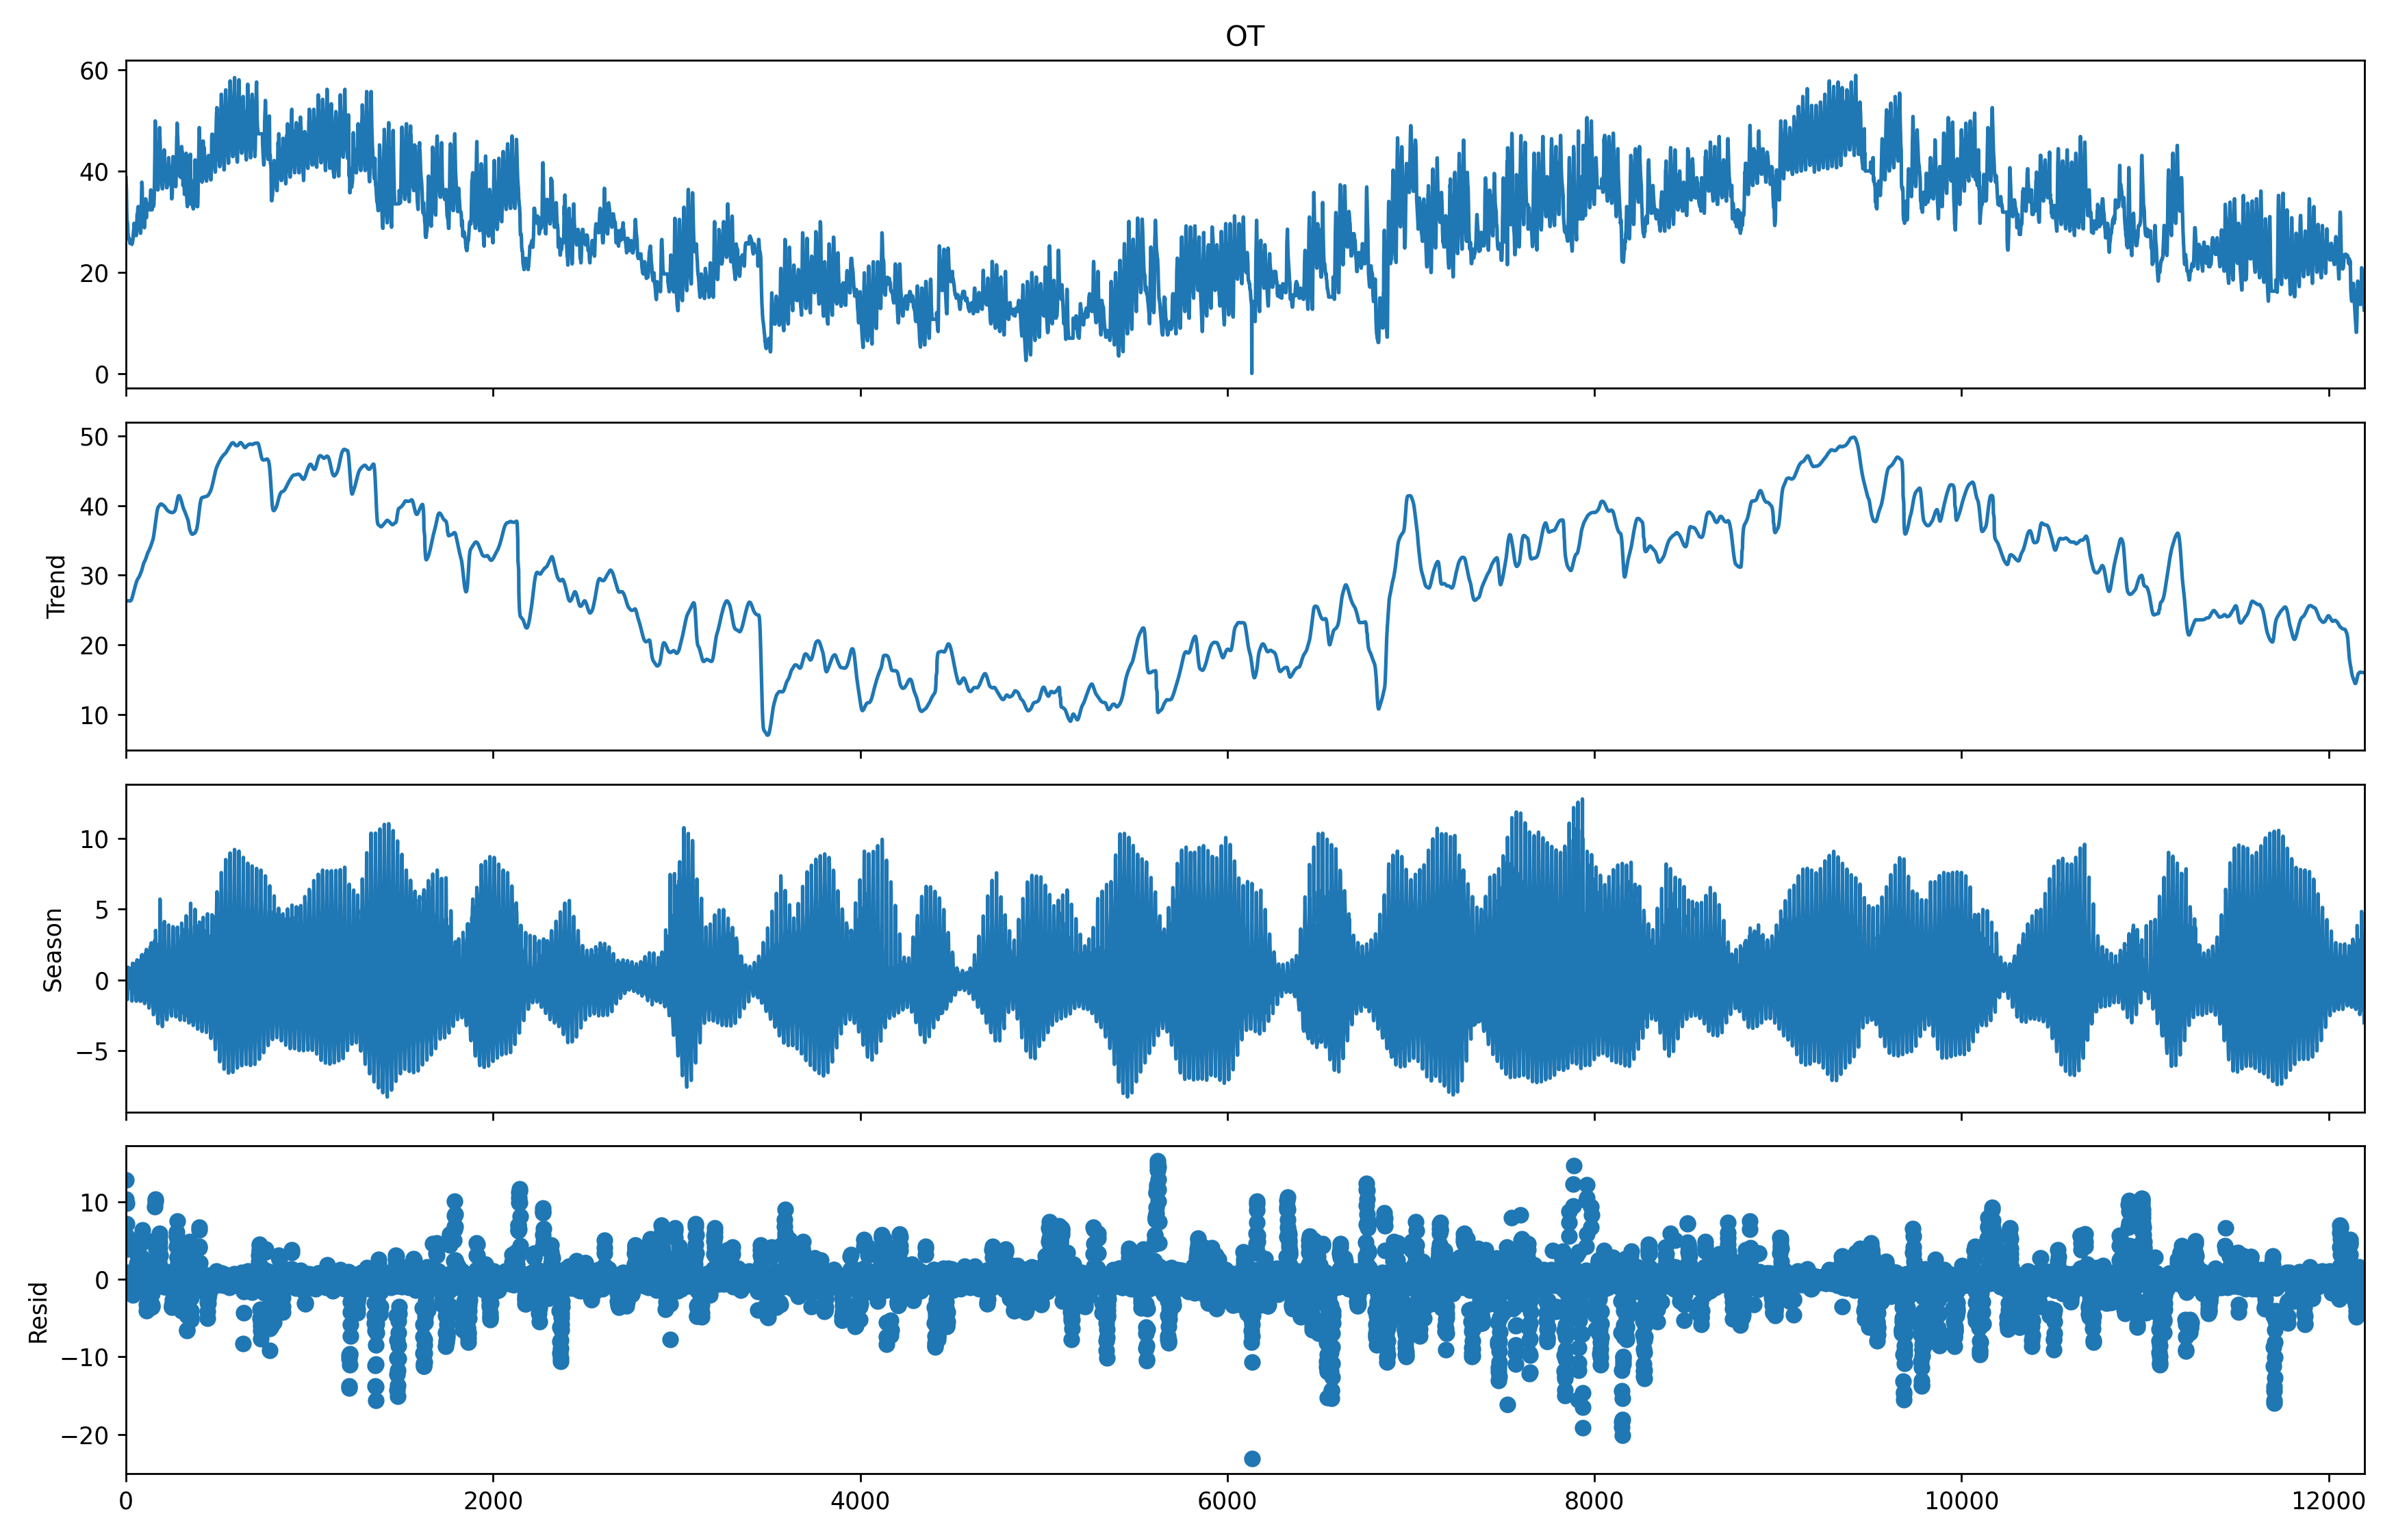

The table this chart was drawn from, first rows:
observed, trend, seasonal, resid
38.66, 26.33, -0.458, 12.79
37.12, 26.32, 0.5008, 10.3
36.47, 26.32, 0.3418, 9.8
33.61, 26.32, 0.1199, 7.167
31.85, 26.32, -0.04781, 5.577
30.53, 26.32, 0.1632, 4.049
30.09, 26.32, -0.1299, 3.904
29.87, 26.32, -0.6025, 4.157
29.65, 26.32, -1.382, 4.717
29.21, 26.32, -1.052, 3.949
27.46, 26.32, 0.2725, 0.8673
27.46, 26.32, 0.4126, 0.7274
27.24, 26.32, 0.8915, 0.02914
26.58, 26.32, 0.00396, 0.257
26.8, 26.32, 0.2463, 0.2344
26.8, 26.32, 0.3038, 0.1766
26.8, 26.32, 0.5188, -0.03886
26.58, 26.32, 0.4552, -0.195
26.58, 26.32, 0.5516, -0.2913
26.14, 26.32, 0.3974, -0.5766
26.14, 26.32, 0.8241, -1.002
25.7, 26.31, 0.2181, -0.8326
25.92, 26.31, -0.2482, -0.1432
25.92, 26.3, -0.5781, 0.1917
25.92, 26.32, -0.5009, 0.1029
26.36, 26.33, 0.1085, -0.08448
26.14, 26.36, -0.0204, -0.1995
25.7, 26.39, -0.3042, -0.3857
25.7, 26.43, -0.4878, -0.2408
25.92, 26.47, -0.4052, -0.1507
25.92, 26.53, -0.6514, 0.0399
25.92, 26.59, -0.9181, 0.242
25.48, 26.67, -1.492, 0.3033
25.7, 26.75, -1.041, -0.01002
25.92, 26.84, 0.2255, -1.145
25.92, 26.93, 0.7376, -1.751
26.14, 27.03, 1.179, -2.071
26.36, 27.13, 0.02419, -0.7978
26.58, 27.23, 0.7064, -1.363
27.46, 27.34, 0.8588, -0.7406
27.68, 27.44, 0.2219, 0.01255
28.12, 27.55, 0.7485, -0.1781
28.55, 27.65, 0.8633, 0.04241
28.77, 27.75, 0.6842, 0.3382
29.65, 27.85, 1.131, 0.6679
29.21, 27.96, 0.4599, 0.7977
27.9, 28.06, -0.1286, -0.03107
27.24, 28.15, -0.4555, -0.4605
27.68, 28.25, -0.4979, -0.07474
28.55, 28.34, -0.2378, 0.4495
28.55, 28.44, -0.3694, 0.4869
28.55, 28.53, -0.7523, 0.7758
28.12, 28.62, -0.9324, 0.4237
28.12, 28.72, -0.9538, 0.3532
27.9, 28.81, -1.109, 0.1992
27.68, 28.89, -1.138, -0.07874
27.24, 28.98, -1.507, -0.2325
28.12, 29.06, -1.007, 0.06728
28.77, 29.13, 0.196, -0.5517
29.65, 29.2, 1.073, -0.6184
... 12,134 more rows
